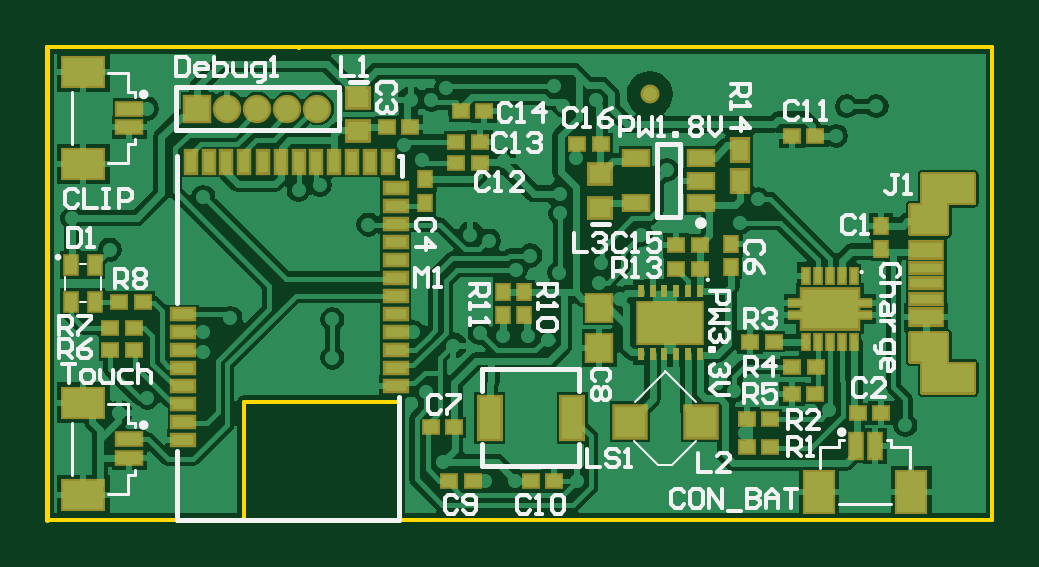
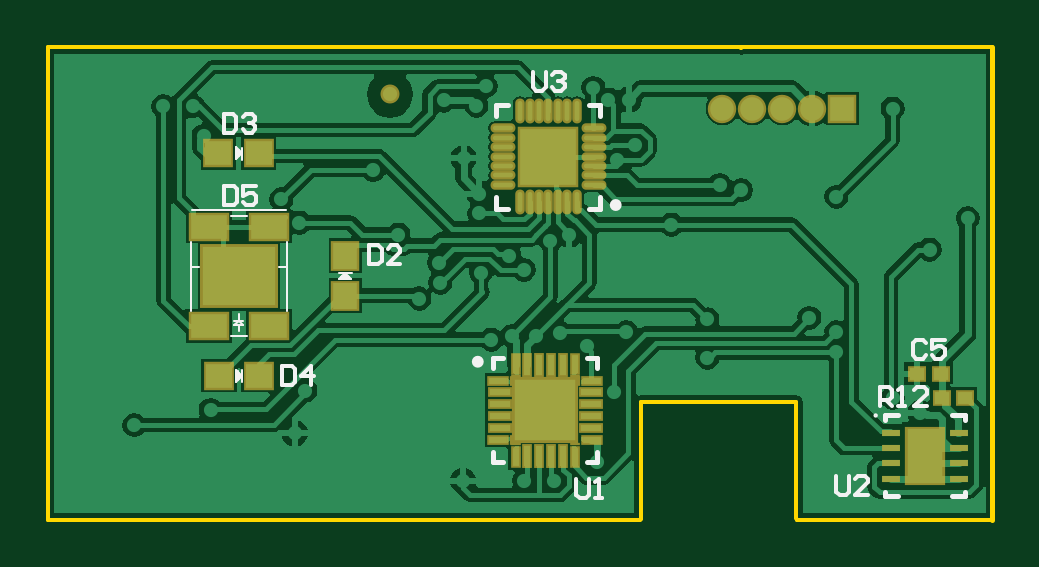
Circuit board: 10 layer files.
- bottom_copper: BabyConditionMonitor.GBL (31781 bytes)
- bottom_silk: BabyConditionMonitor.GBO (4108 bytes)
- paste: BabyConditionMonitor.GBP (2697 bytes)
- bottom_mask: BabyConditionMonitor.GBS (2410 bytes)
- outline: BabyConditionMonitor.GKO (470 bytes)
- outline: BabyConditionMonitor.GM1 (197 bytes)
- top_copper: BabyConditionMonitor.GTL (42229 bytes)
- top_silk: BabyConditionMonitor.GTO (15333 bytes)
- paste: BabyConditionMonitor.GTP (4509 bytes)
- top_mask: BabyConditionMonitor.GTS (6767 bytes)

=== bottom_copper: BabyConditionMonitor.GBL (31781 bytes, source omitted) ===
=== bottom_silk: BabyConditionMonitor.GBO ===
G04*
G04 #@! TF.GenerationSoftware,Altium Limited,Altium Designer,19.0.12 (326)*
G04*
G04 Layer_Color=32896*
%FSLAX44Y44*%
%MOMM*%
G71*
G01*
G75*
%ADD10C,0.1000*%
%ADD12C,0.2000*%
%ADD13C,0.2500*%
%ADD15C,0.1500*%
D10*
X49920Y44080D02*
G03*
X49920Y44080I-500J0D01*
G01*
X298481Y88322D02*
Y117392D01*
X315381Y77812D02*
X322431D01*
X339461Y88492D02*
Y117672D01*
X315501Y128562D02*
X322401D01*
X298541Y106952D02*
X301841D01*
X335941D02*
X339441D01*
X319141Y84252D02*
Y86952D01*
Y79852D02*
Y82252D01*
X317141D02*
X319141Y84252D01*
X321141Y82252D01*
X317141Y84252D02*
X321141D01*
X317141Y82252D02*
X321141D01*
X298941Y130952D02*
X338941D01*
X317670Y58250D02*
Y63500D01*
X320210Y58460D02*
Y63540D01*
X317670Y61000D02*
X320210Y58460D01*
X317670Y61000D02*
X320210D01*
X317670D02*
X320210Y63540D01*
X318940Y59730D02*
Y62270D01*
X319440Y59270D02*
Y62770D01*
X317871Y152250D02*
Y157500D01*
X320411Y152460D02*
Y157540D01*
X317871Y155000D02*
X320411Y152460D01*
X317871Y155000D02*
X320411D01*
X317871D02*
X320411Y157540D01*
X319141Y153730D02*
Y156270D01*
X319641Y153270D02*
Y156770D01*
X271250Y104570D02*
X276500D01*
X271460Y102030D02*
X276540D01*
X271460D02*
X274000Y104570D01*
Y102030D02*
Y104570D01*
X276540Y102030D01*
X272730Y103300D02*
X275270D01*
X272270Y102800D02*
X275770D01*
D12*
X211350Y64080D02*
Y68330D01*
X207100D02*
X211350D01*
X167350D02*
X171600D01*
X167350Y64080D02*
Y68330D01*
Y24330D02*
Y28580D01*
Y24330D02*
X171600D01*
X211350D02*
Y28580D01*
X207100Y24330D02*
X211350D01*
X165960Y131670D02*
Y136670D01*
Y131670D02*
X170960D01*
X204960D02*
X209960D01*
Y136670D01*
Y170670D02*
Y175670D01*
X204960D02*
X209960D01*
X165960Y170670D02*
Y175670D01*
X170960D01*
X11420Y10080D02*
X16970D01*
X39870D02*
X45420D01*
X11420Y44080D02*
X16970D01*
X39870D02*
X45420D01*
X11420Y10080D02*
Y11830D01*
Y42330D02*
Y44080D01*
X45420Y10080D02*
Y11830D01*
Y42330D02*
Y44080D01*
D13*
X219100Y66830D02*
G03*
X219100Y66830I-1250J0D01*
G01*
X160710Y133170D02*
G03*
X160710Y133170I-1250J0D01*
G01*
D15*
X28219Y74805D02*
X29551Y76137D01*
X32217D01*
X33550Y74805D01*
Y69473D01*
X32217Y68140D01*
X29551D01*
X28219Y69473D01*
X20221Y76137D02*
X25553D01*
Y72139D01*
X22887Y73472D01*
X21554D01*
X20221Y72139D01*
Y69473D01*
X21554Y68140D01*
X24220D01*
X25553Y69473D01*
X47780Y48000D02*
Y55998D01*
X43781D01*
X42448Y54665D01*
Y51999D01*
X43781Y50666D01*
X47780D01*
X45114D02*
X42448Y48000D01*
X39783D02*
X37117D01*
X38450D01*
Y55998D01*
X39783Y54665D01*
X27786Y48000D02*
X33118D01*
X27786Y53332D01*
Y54665D01*
X29119Y55998D01*
X31785D01*
X33118Y54665D01*
X176070Y17108D02*
Y10444D01*
X174737Y9111D01*
X172071D01*
X170738Y10444D01*
Y17108D01*
X168073Y9111D02*
X165407D01*
X166740D01*
Y17108D01*
X168073Y15775D01*
X194460Y189607D02*
Y182943D01*
X193127Y181610D01*
X190461D01*
X189128Y182943D01*
Y189607D01*
X186463Y188274D02*
X185130Y189607D01*
X182464D01*
X181131Y188274D01*
Y186942D01*
X182464Y185609D01*
X183797D01*
X182464D01*
X181131Y184276D01*
Y182943D01*
X182464Y181610D01*
X185130D01*
X186463Y182943D01*
X325210Y141107D02*
Y133110D01*
X321212D01*
X319879Y134442D01*
Y139774D01*
X321212Y141107D01*
X325210D01*
X311881D02*
X317213D01*
Y137108D01*
X314547Y138441D01*
X313214D01*
X311881Y137108D01*
Y134442D01*
X313214Y133110D01*
X315880D01*
X317213Y134442D01*
X263920Y116038D02*
Y108040D01*
X259921D01*
X258588Y109373D01*
Y114705D01*
X259921Y116038D01*
X263920D01*
X250591Y108040D02*
X255923D01*
X250591Y113372D01*
Y114705D01*
X251924Y116038D01*
X254590D01*
X255923Y114705D01*
X325410Y171807D02*
Y163810D01*
X321412D01*
X320079Y165143D01*
Y170474D01*
X321412Y171807D01*
X325410D01*
X317413Y170474D02*
X316080Y171807D01*
X313414D01*
X312081Y170474D01*
Y169142D01*
X313414Y167809D01*
X314747D01*
X313414D01*
X312081Y166476D01*
Y165143D01*
X313414Y163810D01*
X316080D01*
X317413Y165143D01*
X300582Y64927D02*
Y56930D01*
X296583D01*
X295250Y58263D01*
Y63594D01*
X296583Y64927D01*
X300582D01*
X288586Y56930D02*
Y64927D01*
X292584Y60929D01*
X287253D01*
X66040Y18497D02*
Y11833D01*
X64707Y10500D01*
X62041D01*
X60708Y11833D01*
Y18497D01*
X52711Y10500D02*
X58043D01*
X52711Y15832D01*
Y17164D01*
X54044Y18497D01*
X56710D01*
X58043Y17164D01*
M02*

=== paste: BabyConditionMonitor.GBP ===
G04*
G04 #@! TF.GenerationSoftware,Altium Limited,Altium Designer,19.0.12 (326)*
G04*
G04 Layer_Color=128*
%FSLAX44Y44*%
%MOMM*%
G71*
G01*
G75*
%ADD11R,0.5000X0.4000*%
%ADD29R,0.9000X1.0000*%
%ADD33R,0.6500X0.1500*%
%ADD34R,0.7500X0.1500*%
%ADD35R,0.1500X0.6500*%
%ADD36R,0.1500X0.7500*%
%ADD37R,2.5000X2.5000*%
%ADD38O,0.7500X0.1000*%
%ADD39O,0.1000X0.7500*%
%ADD40R,2.3000X2.3000*%
%ADD41R,3.0000X2.4000*%
%ADD42R,1.4500X0.9000*%
%ADD43R,1.0000X0.9000*%
%ADD44R,1.4000X2.2000*%
%ADD45R,0.7000X0.2000*%
G36*
X173350Y32580D02*
X174350Y33580D01*
Y35080D01*
X173350D01*
Y32580D01*
D02*
G37*
G36*
X175600Y30330D02*
X176600Y31330D01*
X178100D01*
Y30330D01*
X175600D01*
D02*
G37*
G36*
X173350Y60080D02*
X174350Y59080D01*
Y57580D01*
X173350D01*
Y60080D01*
D02*
G37*
G36*
X175600Y62330D02*
X176600Y61330D01*
X178100D01*
Y62330D01*
X175600D01*
D02*
G37*
G36*
X203100Y30330D02*
X202100Y31330D01*
X200600D01*
Y30330D01*
X203100D01*
D02*
G37*
G36*
X205350Y32580D02*
X204350Y33580D01*
Y35080D01*
X205350D01*
Y32580D01*
D02*
G37*
G36*
X203100Y62330D02*
X202100Y61330D01*
X200600D01*
Y62330D01*
X203100D01*
D02*
G37*
G36*
X205350Y60080D02*
X204350Y59080D01*
Y57580D01*
X205350D01*
Y60080D01*
D02*
G37*
D11*
X31750Y61830D02*
D03*
X21750D02*
D03*
X21441Y51500D02*
D03*
X11441D02*
D03*
D29*
X274000Y111800D02*
D03*
Y94800D02*
D03*
D33*
X209100Y58830D02*
D03*
Y33830D02*
D03*
X169600D02*
D03*
Y58830D02*
D03*
D34*
X208600Y53830D02*
D03*
Y48830D02*
D03*
Y43830D02*
D03*
Y38830D02*
D03*
X170100D02*
D03*
Y43830D02*
D03*
Y48830D02*
D03*
Y53830D02*
D03*
D35*
X201850Y26580D02*
D03*
X176850D02*
D03*
Y66080D02*
D03*
X201850D02*
D03*
D36*
X196850Y27080D02*
D03*
X191850D02*
D03*
X186850D02*
D03*
X181850D02*
D03*
Y65580D02*
D03*
X186850D02*
D03*
X191850D02*
D03*
X196850D02*
D03*
D37*
X189350Y46330D02*
D03*
D38*
X168710Y141670D02*
D03*
Y145670D02*
D03*
Y149670D02*
D03*
Y153670D02*
D03*
Y157670D02*
D03*
Y161670D02*
D03*
Y165670D02*
D03*
X207210D02*
D03*
Y161670D02*
D03*
Y157670D02*
D03*
Y153670D02*
D03*
Y149670D02*
D03*
Y145670D02*
D03*
Y141670D02*
D03*
D39*
X175960Y172920D02*
D03*
X179960D02*
D03*
X183960D02*
D03*
X187960D02*
D03*
X191960D02*
D03*
X195960D02*
D03*
X199960D02*
D03*
Y134420D02*
D03*
X195960D02*
D03*
X191960D02*
D03*
X187960D02*
D03*
X183960D02*
D03*
X179960D02*
D03*
X175960D02*
D03*
D40*
X187960Y153670D02*
D03*
D41*
X318941Y102952D02*
D03*
D42*
X306191Y81952D02*
D03*
X331691Y123952D02*
D03*
X306191D02*
D03*
X331691Y81952D02*
D03*
D43*
X310440Y61000D02*
D03*
X327440D02*
D03*
X310641Y155000D02*
D03*
X327641D02*
D03*
D44*
X28420Y27080D02*
D03*
D45*
X13970Y17330D02*
D03*
Y23830D02*
D03*
Y30330D02*
D03*
Y36830D02*
D03*
X42870Y17330D02*
D03*
Y23830D02*
D03*
Y30330D02*
D03*
Y36830D02*
D03*
M02*

=== bottom_mask: BabyConditionMonitor.GBS ===
G04*
G04 #@! TF.GenerationSoftware,Altium Limited,Altium Designer,19.0.12 (326)*
G04*
G04 Layer_Color=16711935*
%FSLAX44Y44*%
%MOMM*%
G71*
G01*
G75*
%ADD40R,0.8032X0.7032*%
%ADD57R,1.2032X1.3032*%
%ADD61C,0.8032*%
%ADD62C,1.2032*%
%ADD63R,1.2032X1.2032*%
%ADD82R,0.8000X0.3000*%
%ADD83R,0.4520X0.0990*%
%ADD84R,0.0990X0.4520*%
%ADD85R,0.9532X0.4532*%
%ADD86R,1.0532X0.4532*%
%ADD87R,0.4532X0.9532*%
%ADD88R,0.4532X1.0532*%
%ADD89R,2.8032X2.8032*%
%ADD90O,1.0532X0.4032*%
%ADD91O,0.4032X1.0532*%
%ADD92R,2.6032X2.6032*%
%ADD93R,3.3032X2.7032*%
%ADD94R,1.7532X1.2032*%
%ADD95R,1.3032X1.2032*%
%ADD96R,1.7032X2.5032*%
D40*
X31750Y61830D02*
D03*
X21750D02*
D03*
X21441Y51500D02*
D03*
X11441D02*
D03*
D57*
X274000Y111800D02*
D03*
Y94800D02*
D03*
D61*
X255000Y180000D02*
D03*
D62*
X114300Y174000D02*
D03*
X101600D02*
D03*
X88900D02*
D03*
X76200D02*
D03*
D63*
X63500D02*
D03*
D82*
X13970Y17330D02*
D03*
Y23830D02*
D03*
Y30330D02*
D03*
Y36830D02*
D03*
X42870Y17330D02*
D03*
Y23830D02*
D03*
Y30330D02*
D03*
Y36830D02*
D03*
D83*
X201850Y60825D02*
D03*
X176850Y31825D02*
D03*
Y60825D02*
D03*
X201850Y31825D02*
D03*
D84*
X203855Y33830D02*
D03*
X174845Y58830D02*
D03*
X203845Y58830D02*
D03*
D85*
X209100D02*
D03*
Y33830D02*
D03*
X169600D02*
D03*
Y58830D02*
D03*
D86*
X208600Y53830D02*
D03*
Y48830D02*
D03*
Y43830D02*
D03*
Y38830D02*
D03*
X170100D02*
D03*
Y43830D02*
D03*
Y48830D02*
D03*
Y53830D02*
D03*
D87*
X201850Y26580D02*
D03*
X176850D02*
D03*
Y66080D02*
D03*
X201850D02*
D03*
D88*
X196850Y27080D02*
D03*
X191850D02*
D03*
X186850D02*
D03*
X181850D02*
D03*
Y65580D02*
D03*
X186850D02*
D03*
X191850D02*
D03*
X196850D02*
D03*
D89*
X189350Y46330D02*
D03*
D90*
X168710Y141670D02*
D03*
Y145670D02*
D03*
Y149670D02*
D03*
Y153670D02*
D03*
Y157670D02*
D03*
Y161670D02*
D03*
Y165670D02*
D03*
X207210D02*
D03*
Y161670D02*
D03*
Y157670D02*
D03*
Y153670D02*
D03*
Y149670D02*
D03*
Y145670D02*
D03*
Y141670D02*
D03*
D91*
X175960Y172920D02*
D03*
X179960D02*
D03*
X183960D02*
D03*
X187960D02*
D03*
X191960D02*
D03*
X195960D02*
D03*
X199960D02*
D03*
Y134420D02*
D03*
X195960D02*
D03*
X191960D02*
D03*
X187960D02*
D03*
X183960D02*
D03*
X179960D02*
D03*
X175960D02*
D03*
D92*
X187960Y153670D02*
D03*
D93*
X318941Y102952D02*
D03*
D94*
X306191Y81952D02*
D03*
X331691Y123952D02*
D03*
X306191D02*
D03*
X331691Y81952D02*
D03*
D95*
X310440Y61000D02*
D03*
X327440D02*
D03*
X310641Y155000D02*
D03*
X327641D02*
D03*
D96*
X28420Y27080D02*
D03*
M02*

=== outline: BabyConditionMonitor.GKO ===
G04*
G04 #@! TF.GenerationSoftware,Altium Limited,Altium Designer,19.0.12 (326)*
G04*
G04 Layer_Color=16711935*
%FSLAX44Y44*%
%MOMM*%
G71*
G01*
G75*
%ADD15C,0.1500*%
D15*
X0Y200000D02*
X400000D01*
X149000Y0D02*
X400000D01*
X148730Y270D02*
X149000Y0D01*
X148730Y270D02*
Y49800D01*
X83100D02*
X148730D01*
X83100Y550D02*
Y49800D01*
X82550Y0D02*
X83100Y550D01*
X0Y0D02*
X82550D01*
X0D02*
Y200000D01*
X106000D02*
X106340Y199660D01*
Y200000D01*
X400000Y0D02*
Y200000D01*
M02*

=== outline: BabyConditionMonitor.GM1 ===
G04*
G04 #@! TF.GenerationSoftware,Altium Limited,Altium Designer,19.0.12 (326)*
G04*
G04 Layer_Color=10921648*
%FSLAX44Y44*%
%MOMM*%
G71*
G01*
G75*
%ADD12C,0.2000*%
D12*
X0Y0D02*
Y200000D01*
M02*

=== top_copper: BabyConditionMonitor.GTL (42229 bytes, source omitted) ===
=== top_silk: BabyConditionMonitor.GTO (15333 bytes, source omitted) ===
=== paste: BabyConditionMonitor.GTP ===
G04*
G04 #@! TF.GenerationSoftware,Altium Limited,Altium Designer,19.0.12 (326)*
G04*
G04 Layer_Color=8421504*
%FSLAX44Y44*%
%MOMM*%
G71*
G01*
G75*
%ADD10R,0.8000X1.7000*%
%ADD11R,0.5000X0.4000*%
%ADD12R,0.4000X0.5000*%
%ADD13R,0.8000X0.7000*%
%ADD14R,2.6000X1.6000*%
%ADD15R,0.1500X0.4500*%
%ADD16R,0.4000X0.6500*%
%ADD17R,0.5500X0.5500*%
%ADD18R,1.2500X0.3000*%
%ADD19R,1.2500X0.5500*%
%ADD20R,1.1000X1.6000*%
%ADD21R,0.4000X0.9000*%
%ADD22R,0.9000X0.1500*%
%ADD23R,2.3000X1.5500*%
%ADD24R,0.1500X0.5000*%
%ADD25R,0.6000X0.8000*%
%ADD26R,0.9000X0.5000*%
%ADD27R,0.3100X0.8100*%
%ADD28R,0.8100X0.3100*%
%ADD29R,0.9000X1.0000*%
%ADD30R,1.2000X1.2000*%
%ADD31R,0.9000X0.4000*%
%ADD32R,1.6000X1.1000*%
G36*
X380208Y65900D02*
X380217Y65802D01*
X380246Y65708D01*
X380292Y65621D01*
X380355Y65545D01*
X380431Y65482D01*
X380518Y65436D01*
X380612Y65407D01*
X380710Y65398D01*
X391708Y65398D01*
Y54402D01*
X370912Y54402D01*
Y67000D01*
X370903Y67098D01*
X370874Y67192D01*
X370828Y67279D01*
X370765Y67355D01*
X370689Y67418D01*
X370602Y67464D01*
X370508Y67493D01*
X370410Y67502D01*
X365912D01*
Y78498D01*
X380208D01*
Y65900D01*
D02*
G37*
G36*
X391708Y134602D02*
X380710D01*
X380612Y134593D01*
X380518Y134564D01*
X380431Y134518D01*
X380355Y134455D01*
X380292Y134379D01*
X380246Y134292D01*
X380217Y134198D01*
X380208Y134100D01*
Y121502D01*
X365912D01*
Y132498D01*
X370410D01*
X370508Y132507D01*
X370602Y132536D01*
X370689Y132582D01*
X370765Y132645D01*
X370828Y132721D01*
X370874Y132808D01*
X370903Y132902D01*
X370912Y133000D01*
Y145598D01*
X391708D01*
Y134602D01*
D02*
G37*
D10*
X222250Y43180D02*
D03*
X187250D02*
D03*
D11*
X153590Y166370D02*
D03*
X143590D02*
D03*
X214550Y16400D02*
D03*
X204550D02*
D03*
X170100D02*
D03*
X180100D02*
D03*
X26670Y81280D02*
D03*
X36670D02*
D03*
X26670Y71800D02*
D03*
X36670D02*
D03*
X295990Y42499D02*
D03*
X305990D02*
D03*
X295982Y30530D02*
D03*
X305982D02*
D03*
X315040Y53340D02*
D03*
X325040D02*
D03*
X325210Y64770D02*
D03*
X315210D02*
D03*
X266190Y116380D02*
D03*
X276190D02*
D03*
X325040Y162436D02*
D03*
X315040D02*
D03*
X174960Y172920D02*
D03*
X184960D02*
D03*
X173100Y160020D02*
D03*
X183100D02*
D03*
X162260Y39000D02*
D03*
X172260D02*
D03*
X173100Y151000D02*
D03*
X183100D02*
D03*
X234288Y158959D02*
D03*
X224288D02*
D03*
X342980Y44999D02*
D03*
X352980D02*
D03*
X30360Y92250D02*
D03*
X40360D02*
D03*
X266190Y105999D02*
D03*
X276190D02*
D03*
X297441Y75300D02*
D03*
X307441D02*
D03*
D12*
X193040Y96440D02*
D03*
Y86440D02*
D03*
X201850Y96440D02*
D03*
Y86440D02*
D03*
X160060Y144109D02*
D03*
Y134109D02*
D03*
X353060Y114380D02*
D03*
Y124380D02*
D03*
X289560Y106760D02*
D03*
Y116760D02*
D03*
D13*
X131629Y178450D02*
D03*
Y164450D02*
D03*
X234038Y146109D02*
D03*
Y132109D02*
D03*
D14*
X263690Y83359D02*
D03*
D15*
X251190Y70059D02*
D03*
X256190D02*
D03*
X261190D02*
D03*
X266190D02*
D03*
X271190D02*
D03*
X276190D02*
D03*
X251190Y96659D02*
D03*
X256190D02*
D03*
X261190D02*
D03*
X266190D02*
D03*
X271190D02*
D03*
X276190D02*
D03*
D16*
X10000Y107750D02*
D03*
X20000D02*
D03*
X10000Y92250D02*
D03*
X20000D02*
D03*
D17*
X372610Y126400D02*
D03*
X371610Y73000D02*
D03*
D18*
X372110Y100000D02*
D03*
Y106500D02*
D03*
Y93500D02*
D03*
D19*
Y114250D02*
D03*
Y85750D02*
D03*
D20*
X365750Y11530D02*
D03*
X326750D02*
D03*
D21*
X350250Y31030D02*
D03*
X342250D02*
D03*
D22*
X319310Y91800D02*
D03*
Y86800D02*
D03*
X343310D02*
D03*
Y91800D02*
D03*
D23*
X331310Y89300D02*
D03*
D24*
X321310Y75300D02*
D03*
X326310D02*
D03*
X331310D02*
D03*
X336310D02*
D03*
X341310D02*
D03*
X321310Y103300D02*
D03*
X326310D02*
D03*
X331310D02*
D03*
X336310D02*
D03*
X341310D02*
D03*
D25*
X293060Y156360D02*
D03*
Y143360D02*
D03*
D26*
X249140Y134010D02*
D03*
Y153010D02*
D03*
X276640D02*
D03*
Y143510D02*
D03*
Y134010D02*
D03*
D27*
X83400Y151400D02*
D03*
X75800D02*
D03*
X60600D02*
D03*
X68200D02*
D03*
X98700D02*
D03*
X91100D02*
D03*
X106300D02*
D03*
X113800D02*
D03*
X144200D02*
D03*
X136700D02*
D03*
X121500D02*
D03*
X129100D02*
D03*
D28*
X57600Y33700D02*
D03*
Y41300D02*
D03*
Y56600D02*
D03*
Y48900D02*
D03*
Y79400D02*
D03*
Y87000D02*
D03*
Y71800D02*
D03*
Y64200D02*
D03*
X147400Y125100D02*
D03*
Y117500D02*
D03*
Y132800D02*
D03*
Y140400D02*
D03*
Y109900D02*
D03*
Y102300D02*
D03*
Y87000D02*
D03*
Y94700D02*
D03*
Y64200D02*
D03*
Y56600D02*
D03*
Y71800D02*
D03*
Y79400D02*
D03*
D29*
X233680Y89780D02*
D03*
Y72780D02*
D03*
D30*
X276611Y41499D02*
D03*
X246629D02*
D03*
D31*
X34750Y174000D02*
D03*
Y166000D02*
D03*
Y34000D02*
D03*
Y26000D02*
D03*
D32*
X15250Y189500D02*
D03*
Y150500D02*
D03*
Y49500D02*
D03*
Y10500D02*
D03*
M02*

=== top_mask: BabyConditionMonitor.GTS (6767 bytes, source omitted) ===
